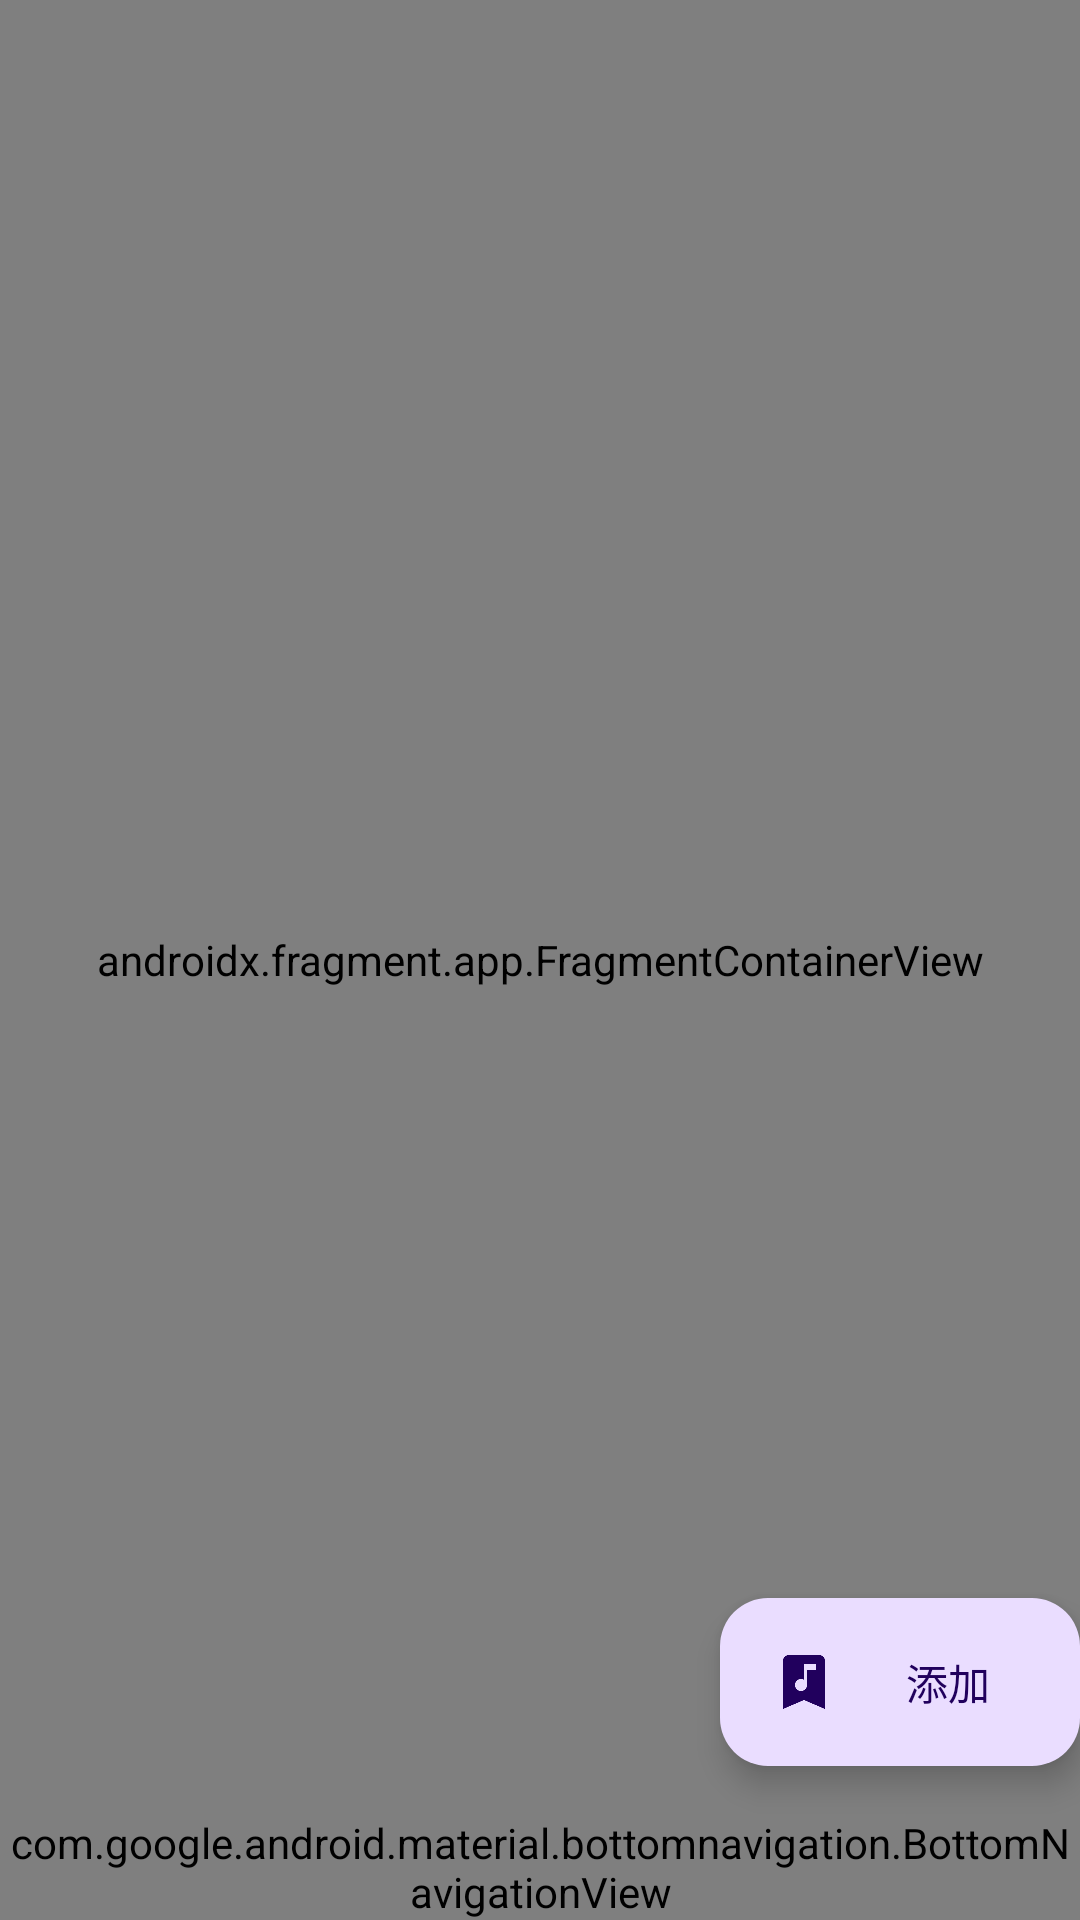

Produce the Android XML layout that renders to this screen, including the resource entries it uses.
<!-- AndroidManifest.xml: application theme Theme.NekoPlayer -->
<!-- res/layout/activity_main.xml -->
<?xml version="1.0" encoding="utf-8"?>
<androidx.constraintlayout.widget.ConstraintLayout xmlns:android="http://schemas.android.com/apk/res/android"
    xmlns:app="http://schemas.android.com/apk/res-auto"
    android:id="@+id/container"
    android:layout_width="match_parent"
    android:layout_height="match_parent">

    <com.google.android.material.appbar.AppBarLayout
        android:layout_width="match_parent"
        android:layout_height="?attr/actionBarSize"
        app:layout_constraintTop_toBottomOf="parent"
        app:layout_constraintLeft_toLeftOf="parent"
        app:layout_constraintRight_toRightOf="parent"
        app:layout_constraintBottom_toTopOf="@id/nav_host_fragment_activity_main"
        android:theme="@style/ThemeOverlay.Material3.ActionBar">

        <com.google.android.material.appbar.MaterialToolbar
            android:id="@+id/toolbar"
            android:layout_width="match_parent"
            android:layout_height="?attr/actionBarSize"
            android:background="?attr/colorPrimary"
            app:popupTheme="@style/ThemeOverlay.Material3"
            app:titleTextColor="?attr/colorOnPrimary" />

    </com.google.android.material.appbar.AppBarLayout>

    <androidx.fragment.app.FragmentContainerView
        android:id="@+id/nav_host_fragment_activity_main"
        android:name="androidx.navigation.fragment.NavHostFragment"
        android:layout_width="match_parent"
        android:layout_height="match_parent"
        app:defaultNavHost="true"
        app:layout_constraintBottom_toTopOf="@id/nav_view"
        app:layout_constraintLeft_toLeftOf="parent"
        app:layout_constraintRight_toRightOf="parent"
        app:layout_constraintTop_toTopOf="parent"
        app:navGraph="@navigation/mobile_navigation" />

    <com.google.android.material.bottomnavigation.BottomNavigationView
        android:id="@+id/nav_view"
        android:layout_width="0dp"
        android:layout_height="wrap_content"
        android:layout_marginStart="0dp"
        android:layout_marginEnd="0dp"
        android:background="?android:attr/windowBackground"
        app:layout_constraintBottom_toBottomOf="parent"
        app:layout_constraintLeft_toLeftOf="parent"
        app:layout_constraintRight_toRightOf="parent"
        app:menu="@menu/bottom_nav_menu" />


    <com.google.android.material.floatingactionbutton.ExtendedFloatingActionButton
        android:id="@+id/fab"
        android:layout_width="wrap_content"
        android:layout_height="wrap_content"
        android:layout_marginEnd="@dimen/fab_margin"
        android:layout_marginBottom="16dp"
        app:layout_constraintBottom_toTopOf="@id/nav_view"
        app:layout_constraintRight_toRightOf="parent"
        android:text="添加"
        app:icon="@drawable/bookmark_music" />

</androidx.constraintlayout.widget.ConstraintLayout>
<!-- resources referenced by this layout -->
<resources>
  <!-- drawable bookmark_music: png bitmap (drawable, 3950 bytes) -->
  <style name="Theme.NekoPlayer" parent="Base.Theme.NekoPlayer" />
  <style name="Base.Theme.NekoPlayer" parent="Theme.Material3.DayNight.NoActionBar">
          
          
      </style>
</resources>
